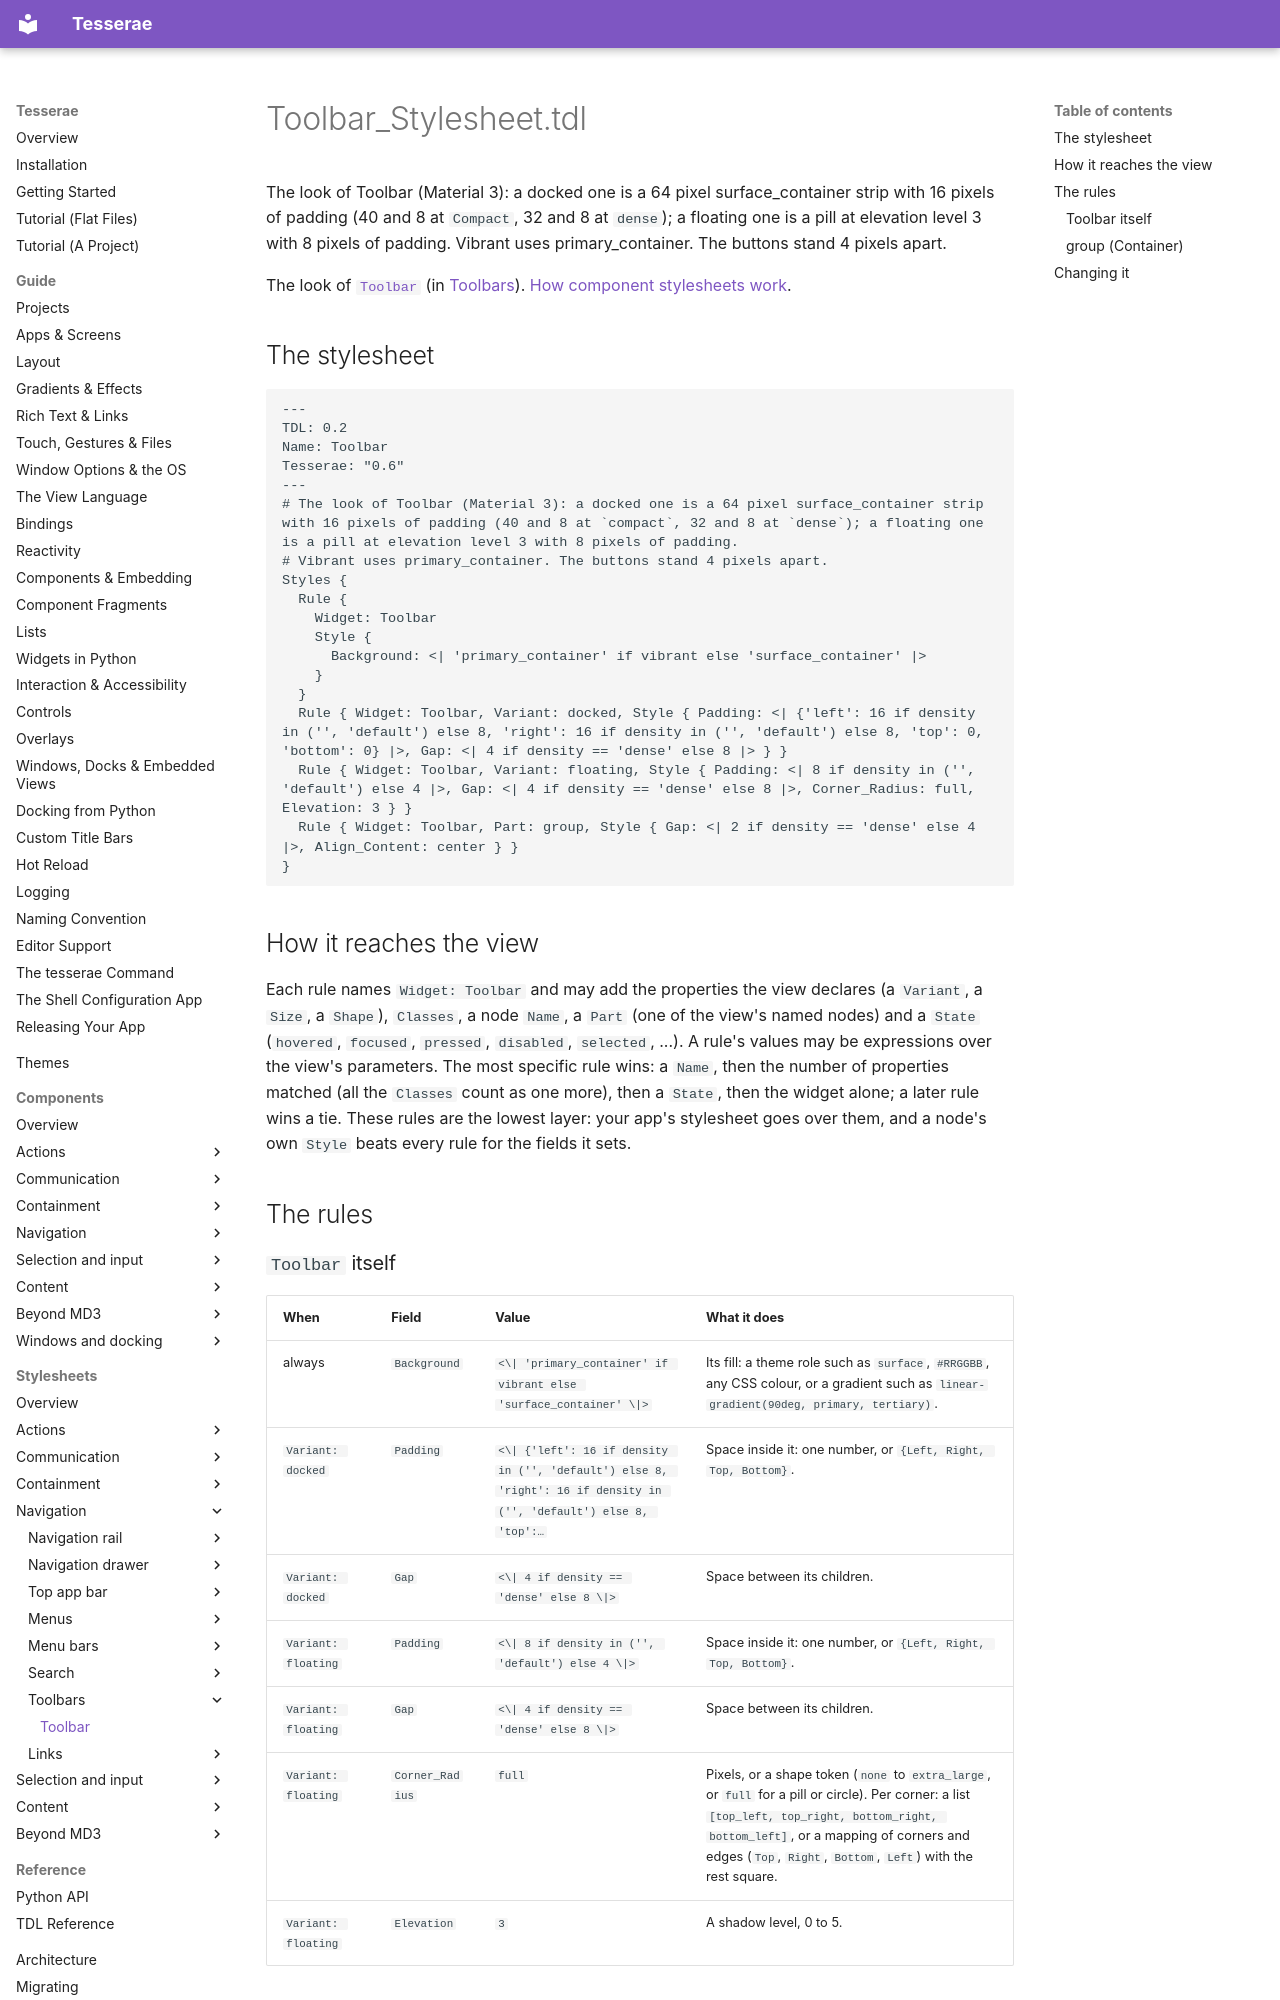

repository: mindderivative/tess-ui · page: stylesheets/toolbars/toolbar/index.html · generator: mkdocs

# Toolbar_Stylesheet.tdl

The look of Toolbar (Material 3): a docked one is a 64 pixel surface_container strip with 16 pixels of padding (40 and 8 at `Compact`, 32 and 8 at `dense`); a floating one is a pill at elevation level 3 with 8 pixels of padding. Vibrant uses primary_container. The buttons stand 4 pixels apart.

The look of [`Toolbar`](../../components/toolbars.md) (in [Toolbars](../../components/toolbars.md)). [How component stylesheets work](../index.md).

## The stylesheet

```tdl
---
TDL: 0.2
Name: Toolbar
Tesserae: "0.6"
---
# The look of Toolbar (Material 3): a docked one is a 64 pixel surface_container strip with 16 pixels of padding (40 and 8 at `compact`, 32 and 8 at `dense`); a floating one is a pill at elevation level 3 with 8 pixels of padding.
# Vibrant uses primary_container. The buttons stand 4 pixels apart.
Styles {
  Rule {
    Widget: Toolbar
    Style {
      Background: <| 'primary_container' if vibrant else 'surface_container' |>
    }
  }
  Rule { Widget: Toolbar, Variant: docked, Style { Padding: <| {'left': 16 if density in ('', 'default') else 8, 'right': 16 if density in ('', 'default') else 8, 'top': 0, 'bottom': 0} |>, Gap: <| 4 if density == 'dense' else 8 |> } }
  Rule { Widget: Toolbar, Variant: floating, Style { Padding: <| 8 if density in ('', 'default') else 4 |>, Gap: <| 4 if density == 'dense' else 8 |>, Corner_Radius: full, Elevation: 3 } }
  Rule { Widget: Toolbar, Part: group, Style { Gap: <| 2 if density == 'dense' else 4 |>, Align_Content: center } }
}
```

## How it reaches the view

Each rule names `Widget: Toolbar` and may add the properties the view declares (a `Variant`, a `Size`, a `Shape`), `Classes`, a node `Name`, a `Part` (one of the view's named nodes) and a `State` (`hovered`, `focused`, `pressed`, `disabled`, `selected`, ...). A rule's values may be expressions over the view's parameters. The most specific rule wins: a `Name`, then the number of properties matched (all the `Classes` count as one more), then a `State`, then the widget alone; a later rule wins a tie. These rules are the lowest layer: your app's stylesheet goes over them, and a node's own `Style` beats every rule for the fields it sets.

## The rules
